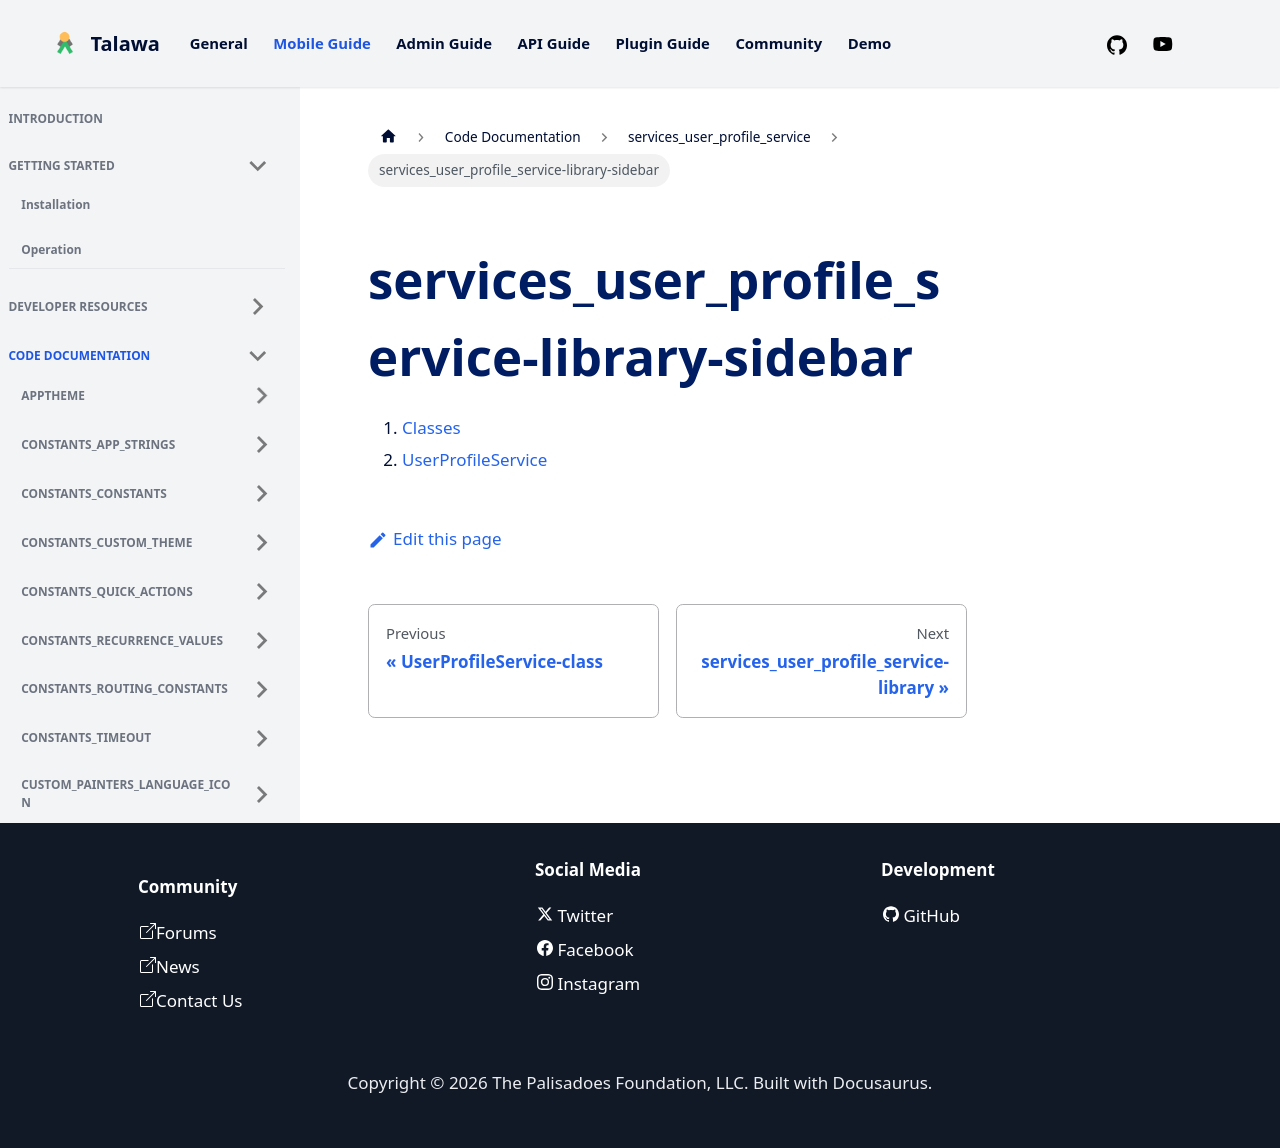

repository: PalisadoesFoundation/talawa · page: docs/auto-docs/services_user_profile_service/services_user_profile_service-library-sidebar/index.html · generator: docusaurus

1.  [Classes](./#classes)
2.  [UserProfileService](./UserProfileService-class.md)
